Labelled photos from "Awan", an image-classification folder in ClearSky-Tak/ClearSky-DeepLearning. The possible labels are: cerah, hujan.

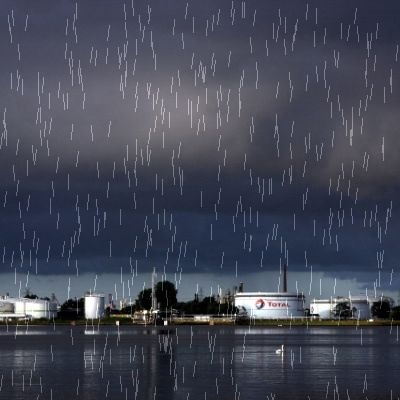
Label: hujan

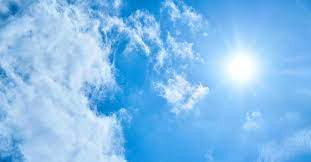
Label: cerah

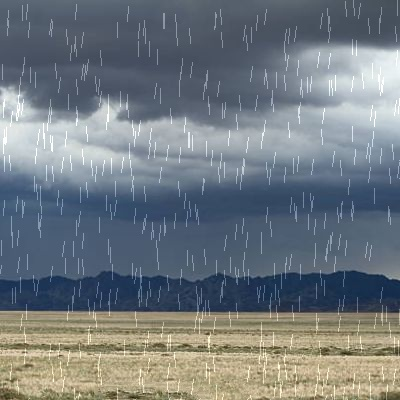
Label: hujan

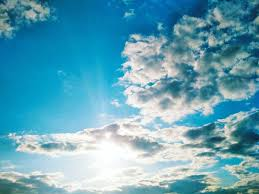
Label: cerah

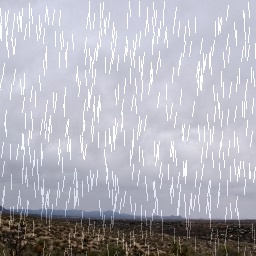
Label: hujan

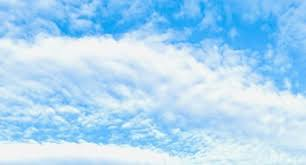
Label: cerah
